Run: headless pygame with SDL's dummy video driver; simulated clock (each Clock.tick advances the game by its frame time, no real sleeping); random seed 0; keys injected as events and as key.get_pressed() state; no mouse input.
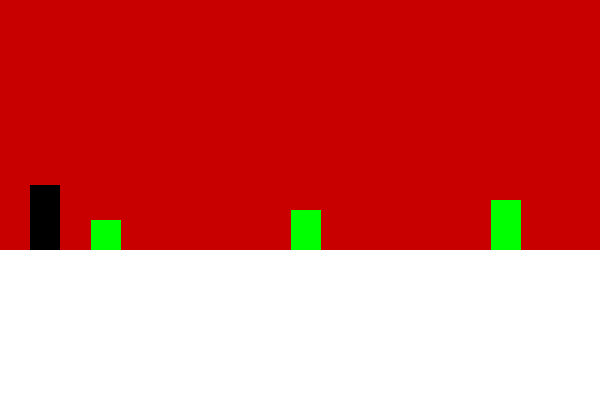
Frame 1 of 4 · flips 1–60 · no input
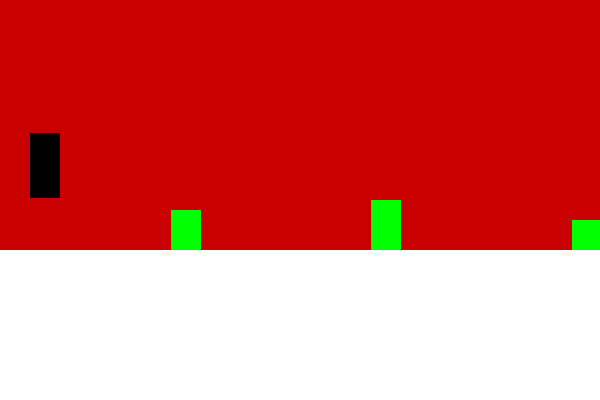
Frame 2 of 4 · flips 61–180 · tapped SPACE, RETURN · held RIGHT (→), D
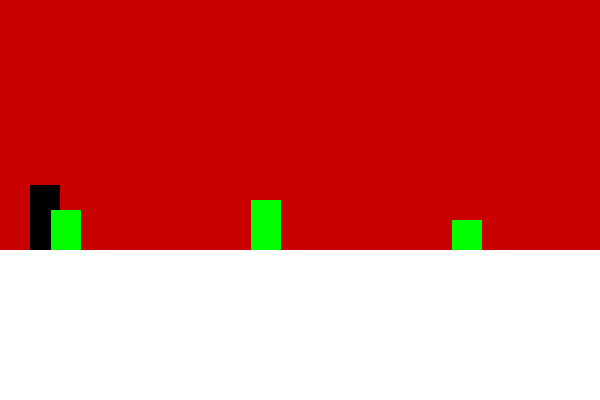
Frame 3 of 4 · flips 181–300 · held DOWN (↓), S
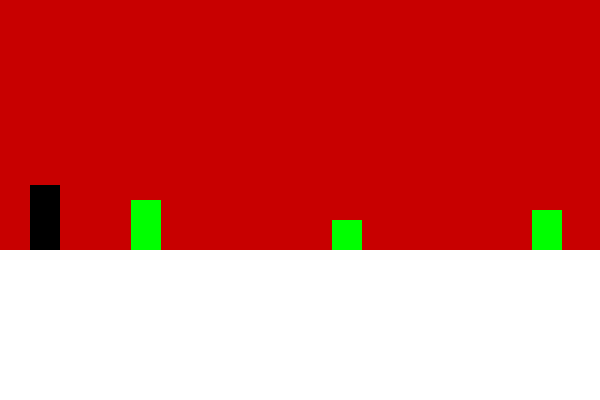
Frame 4 of 4 · flips 301–420 · held LEFT (←), A, UP (↑), W

The pygame program that drew these frames:

import pygame, sys
from pygame.locals import QUIT
import random
import time

pygame.init()

DISPLAY = pygame.display.set_mode((600, 400))
pygame.display.set_caption('Chrome Dino')
score = 0
score = "SCORE:", score

# colors
RED = (200, 0, 0)

class Cactus:

    def __init__(self, x, y, l):
        self.x = x
        self.y = y
        self.l = l
        self.cactus = pygame.draw.rect(DISPLAY,"green",(150,220,30,30))

class Dino:
    def __init__(self, x, y):
        self.x = x
        self.y = y
        self.jumping = False
        self.coming_down = False
        self.float = False
        self.dino = pygame.draw.rect(DISPLAY,"black",(30,185,30,65))

    def jump(self):
        self.jumping = True

    def come_down(self):
        self.coming_down = True
        #self.y += 10
        
dino = Dino(30,185)

cactus1 = Cactus(150,220,30)
cactus2 = Cactus(350,210,40)
cactus3 = Cactus(550,200,50)

cacti = [cactus1,cactus2,cactus3]

clock = pygame.time.Clock()

def shiftcactus():
    for cactus in cacti:
        cactus.x -= 1
        
        if cactus.x < 0:
            cactus.x = 600

def controlDino():
    for event in pygame.event.get():
        if event.type == QUIT:
            pygame.quit()
            sys.exit()

        if event.type == pygame.KEYDOWN:
            if event.key == pygame.K_SPACE:
                dino.jump()

        #if event.key == pygame.K_d:
            #if car1.x < DISPLAY.get_width() - car1.car.get_width():
                #car1.move_right()

float = 0

while True:
    clock.tick(60)
    DISPLAY.fill(RED)
    pygame.draw.rect(DISPLAY,"white",(0,250,600,500))
    pygame.draw.rect(DISPLAY,"black",(dino.x,dino.y,30,65))
    for cactus in cacti:
        pygame.draw.rect(DISPLAY,"green",(cactus.x,cactus.y,30,cactus.l))
    shiftcactus()
    controlDino()
    if dino.jumping:
        dino.y-=1
    if dino.y < 125:
        dino.jumping = False
        dino.float = True
    if dino.float:
        float += 1
        if float > 50:
            dino.float = False
            dino.come_down()
            float = 0
    if dino.coming_down:
        dino.y+=1
    if dino.y >= 185:
        dino.coming_down = False
    pygame.display.update()
